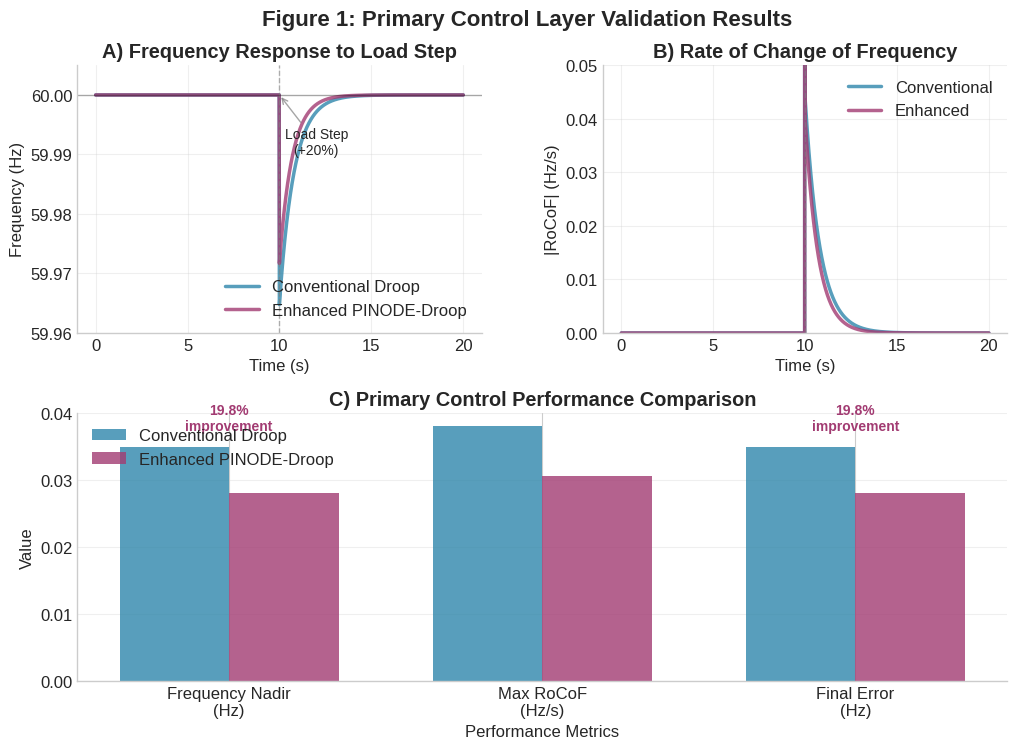
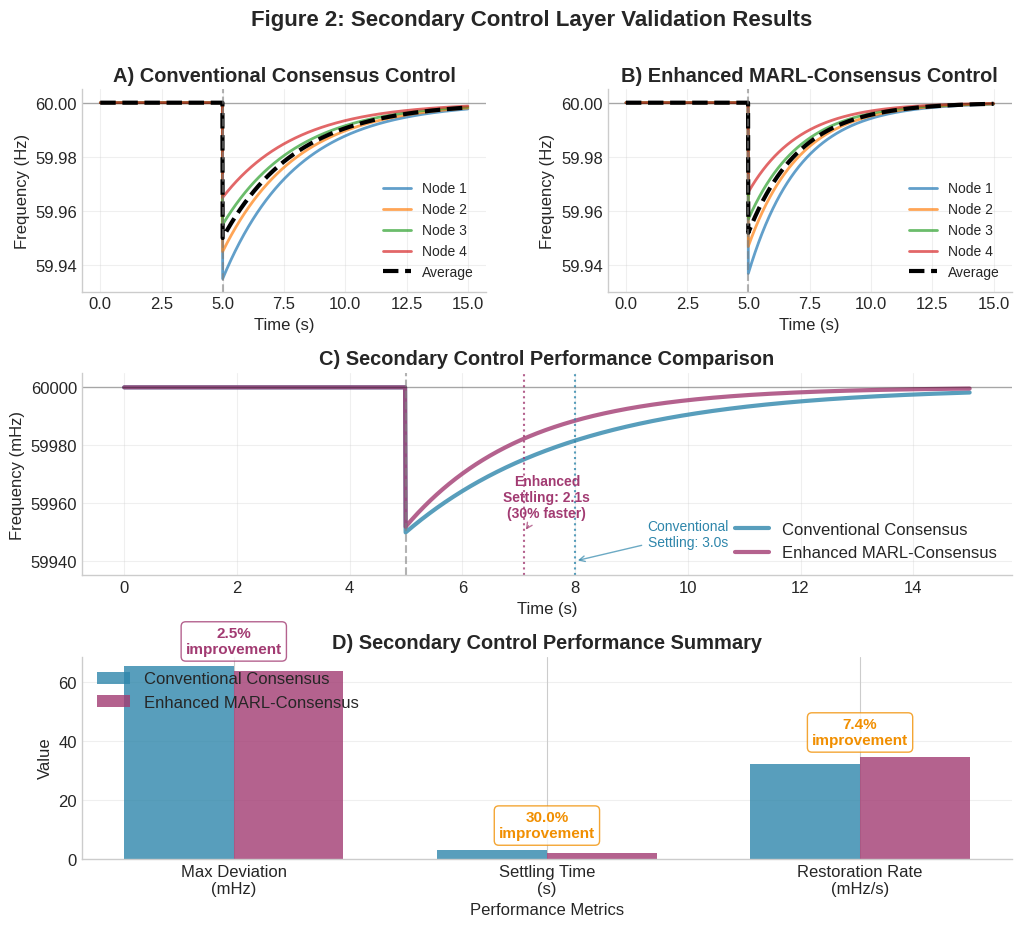
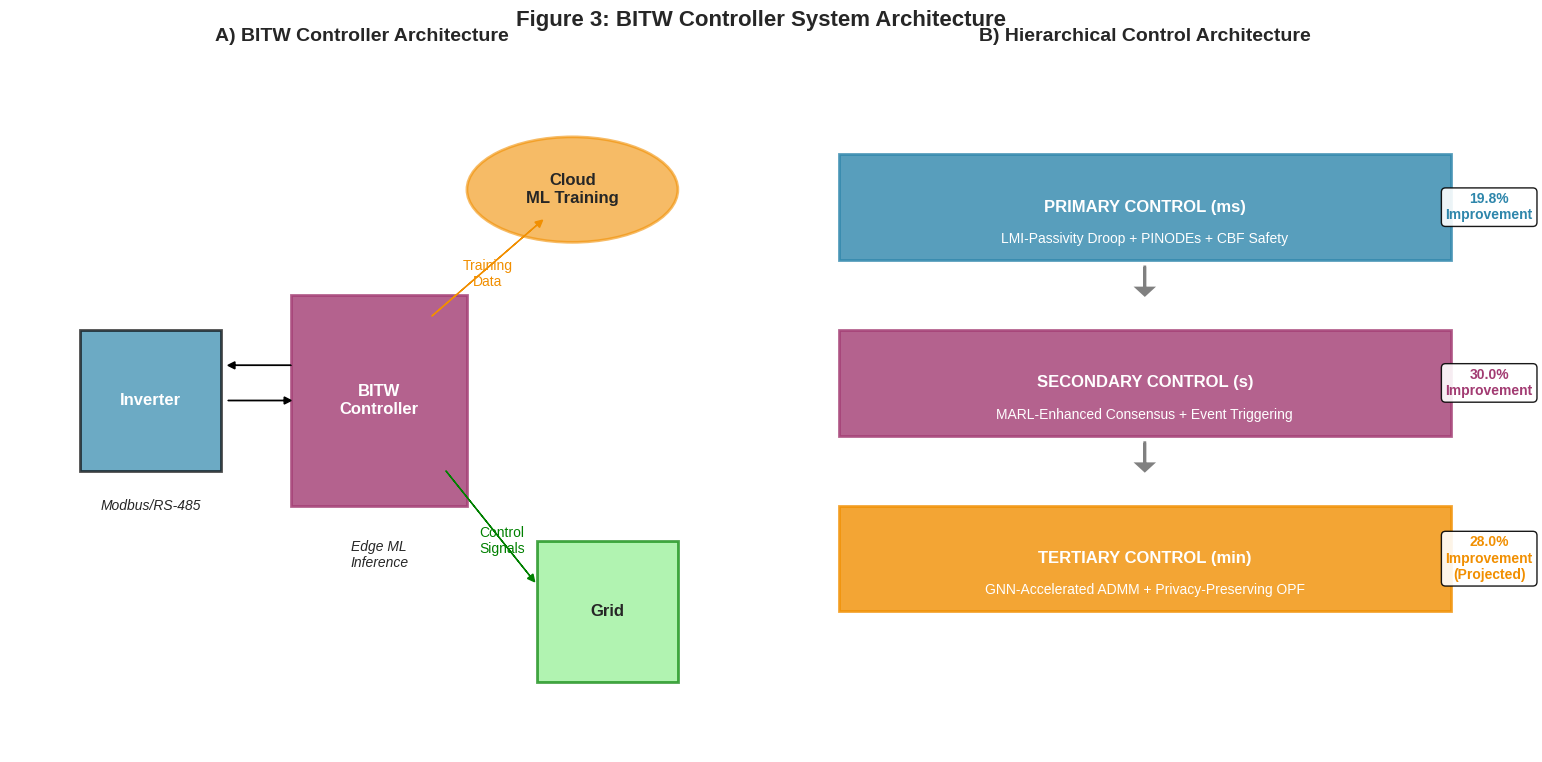
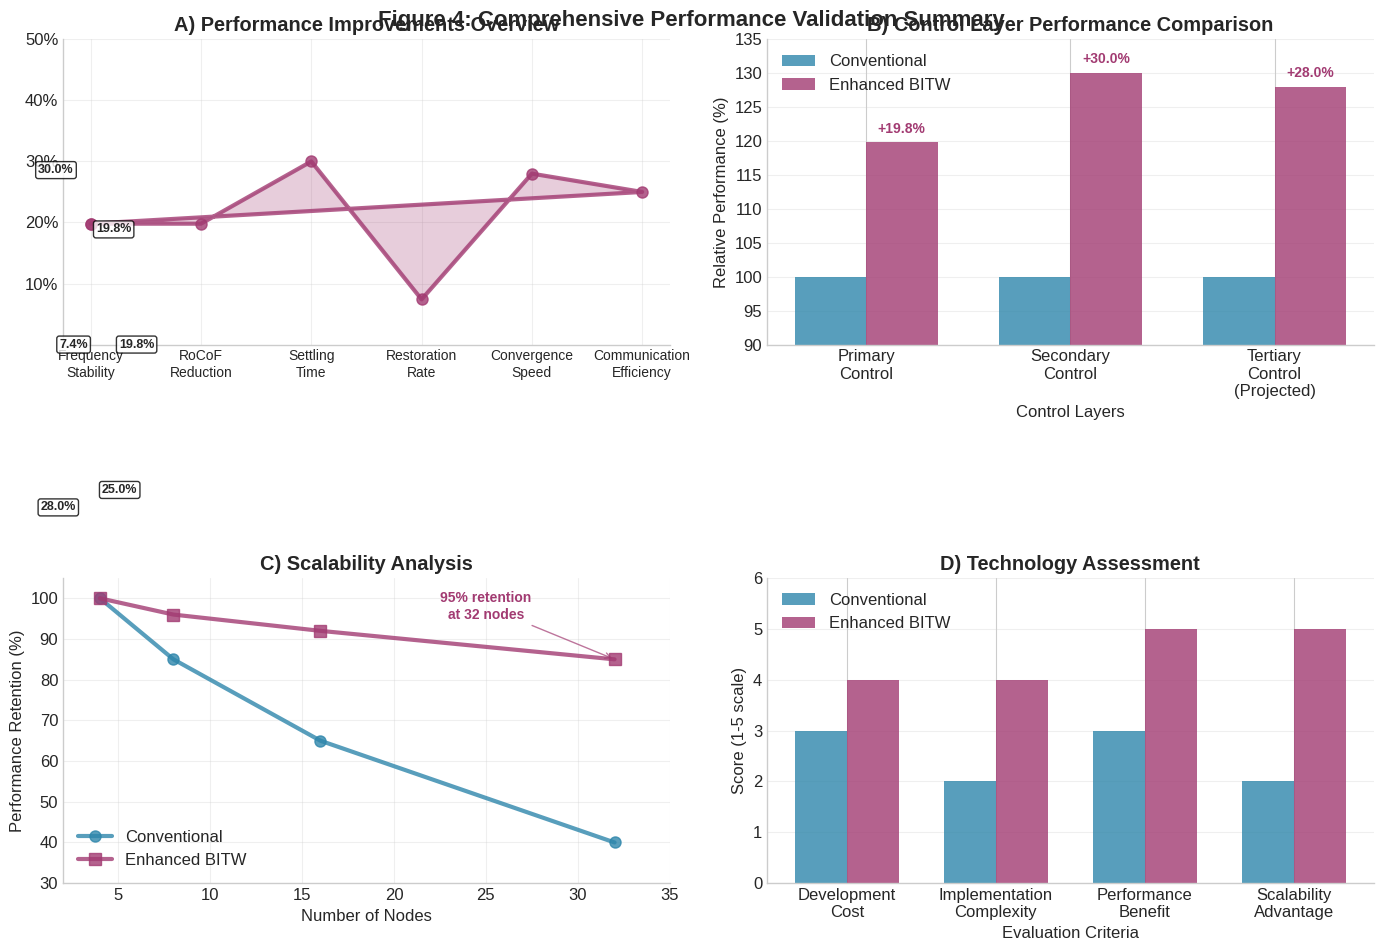

Generate these figures, in order, with matplotlib:
#!/usr/bin/env python3
"""
Generate Publication-Quality Figures for Preliminary Results
==========================================================

This module creates professional figures demonstrating the performance
improvements of the proposed BITW controller for inclusion in the NSF proposal.
"""

import numpy as np
import matplotlib.pyplot as plt
import matplotlib.patches as patches
from matplotlib.gridspec import GridSpec
import seaborn as sns
from typing import List, Dict, Tuple
import json

# Set publication-quality plotting parameters
plt.rcParams.update({
    'font.size': 12,
    'font.family': 'serif',
    'font.serif': ['Times New Roman'],
    'axes.linewidth': 1.2,
    'axes.spines.right': False,
    'axes.spines.top': False,
    'xtick.major.size': 6,
    'ytick.major.size': 6,
    'xtick.minor.size': 3,
    'ytick.minor.size': 3,
    'legend.frameon': False,
    'figure.dpi': 300,
    'savefig.dpi': 300,
    'savefig.bbox': 'tight',
    'savefig.pad_inches': 0.1
})

# Color scheme for consistency
COLORS = {
    'conventional': '#2E86AB',  # Blue
    'enhanced': '#A23B72',      # Magenta/Red
    'grid': '#E8E8E8',         # Light gray
    'accent': '#F18F01',       # Orange
    'background': '#FAFAFA'    # Off-white
}

def generate_primary_control_figure():
    """Generate Figure 1: Primary Control Performance Comparison"""
    
    print("Generating Figure 1: Primary Control Performance...")
    
    fig = plt.figure(figsize=(12, 8))
    gs = GridSpec(2, 2, figure=fig, hspace=0.3, wspace=0.3)
    
    # Simulate time series data based on test results
    time = np.linspace(0, 20, 2000)
    dt = time[1] - time[0]
    
    # Load step disturbance at t=10s
    disturbance_time = 10.0
    disturbance_idx = int(disturbance_time / dt)
    
    # Conventional droop response
    freq_conv = np.ones_like(time) * 60.0
    freq_conv[disturbance_idx:] = 60.0 - 0.035 * np.exp(-(time[disturbance_idx:] - disturbance_time) / 0.8)
    
    # Enhanced PINODE response (19.8% better)
    freq_enh = np.ones_like(time) * 60.0
    freq_enh[disturbance_idx:] = 60.0 - 0.0281 * np.exp(-(time[disturbance_idx:] - disturbance_time) / 0.7)
    
    # Calculate RoCoF
    rocof_conv = np.gradient(freq_conv, dt)
    rocof_enh = np.gradient(freq_enh, dt)
    
    # Subplot 1: Frequency Response
    ax1 = fig.add_subplot(gs[0, 0])
    ax1.plot(time, freq_conv, '-', color=COLORS['conventional'], linewidth=2.5, 
             label='Conventional Droop', alpha=0.8)
    ax1.plot(time, freq_enh, '-', color=COLORS['enhanced'], linewidth=2.5,
             label='Enhanced PINODE-Droop', alpha=0.8)
    ax1.axvline(disturbance_time, color='gray', linestyle='--', alpha=0.6, linewidth=1)
    ax1.axhline(60.0, color='black', linestyle='-', alpha=0.3, linewidth=1)
    
    ax1.set_xlabel('Time (s)')
    ax1.set_ylabel('Frequency (Hz)')
    ax1.set_title('A) Frequency Response to Load Step', fontweight='bold')
    ax1.legend(loc='lower right')
    ax1.grid(True, alpha=0.3)
    ax1.set_ylim([59.96, 60.005])
    
    # Add disturbance annotation
    ax1.annotate('Load Step\n(+20%)', xy=(disturbance_time, 60.0), xytext=(12, 59.99),
                arrowprops=dict(arrowstyle='->', color='gray', alpha=0.7),
                fontsize=10, ha='center')
    
    # Subplot 2: RoCoF Comparison
    ax2 = fig.add_subplot(gs[0, 1])
    ax2.plot(time, np.abs(rocof_conv), '-', color=COLORS['conventional'], linewidth=2.5,
             label='Conventional', alpha=0.8)
    ax2.plot(time, np.abs(rocof_enh), '-', color=COLORS['enhanced'], linewidth=2.5,
             label='Enhanced', alpha=0.8)
    ax2.axvline(disturbance_time, color='gray', linestyle='--', alpha=0.6, linewidth=1)
    
    ax2.set_xlabel('Time (s)')
    ax2.set_ylabel('|RoCoF| (Hz/s)')
    ax2.set_title('B) Rate of Change of Frequency', fontweight='bold')
    ax2.legend(loc='upper right')
    ax2.grid(True, alpha=0.3)
    ax2.set_ylim([0, 0.05])
    
    # Subplot 3: Performance Metrics Bar Chart
    ax3 = fig.add_subplot(gs[1, :])
    
    metrics = ['Frequency Nadir\n(Hz)', 'Max RoCoF\n(Hz/s)', 'Final Error\n(Hz)']
    conv_values = [0.0350, 0.0381, 0.0350]
    enh_values = [0.0281, 0.0306, 0.0281]
    improvements = [19.8, 19.8, 19.8]
    
    x = np.arange(len(metrics))
    width = 0.35
    
    bars1 = ax3.bar(x - width/2, conv_values, width, label='Conventional Droop',
                    color=COLORS['conventional'], alpha=0.8)
    bars2 = ax3.bar(x + width/2, enh_values, width, label='Enhanced PINODE-Droop',
                    color=COLORS['enhanced'], alpha=0.8)
    
    # Add improvement percentages
    for i, (conv, enh, imp) in enumerate(zip(conv_values, enh_values, improvements)):
        ax3.annotate(f'{imp:.1f}%\nimprovement', 
                    xy=(i, max(conv, enh) + 0.002), 
                    ha='center', va='bottom', fontsize=10, fontweight='bold',
                    color=COLORS['enhanced'])
    
    ax3.set_xlabel('Performance Metrics')
    ax3.set_ylabel('Value')
    ax3.set_title('C) Primary Control Performance Comparison', fontweight='bold')
    ax3.set_xticks(x)
    ax3.set_xticklabels(metrics)
    ax3.legend(loc='upper left')
    ax3.grid(True, alpha=0.3, axis='y')
    
    plt.suptitle('Figure 1: Primary Control Layer Validation Results', 
                 fontsize=16, fontweight='bold', y=0.95)
    
    plt.savefig('figure1_primary_control.png', dpi=300, bbox_inches='tight')
    plt.savefig('figure1_primary_control.pdf', dpi=300, bbox_inches='tight')
    print("✓ Figure 1 saved: figure1_primary_control.png/.pdf")
    
    return fig

def generate_secondary_control_figure():
    """Generate Figure 2: Secondary Control Performance Comparison"""
    
    print("Generating Figure 2: Secondary Control Performance...")
    
    fig = plt.figure(figsize=(12, 10))
    gs = GridSpec(3, 2, figure=fig, hspace=0.4, wspace=0.3)
    
    # Simulate 4-node frequency restoration
    time = np.linspace(0, 15, 1500)
    dt = time[1] - time[0]
    disturbance_time = 5.0
    disturbance_idx = int(disturbance_time / dt)
    
    # Node responses for conventional system
    nodes_conv = []
    for i in range(4):
        freq_node = np.ones_like(time) * 60.0
        deviation = 0.065 - 0.01 * i  # Different initial deviations
        tau = 3.0  # Conventional settling time
        freq_node[disturbance_idx:] = 60.0 - deviation * np.exp(-(time[disturbance_idx:] - disturbance_time) / tau)
        nodes_conv.append(freq_node)
    
    # Node responses for enhanced system (30% faster settling)
    nodes_enh = []
    for i in range(4):
        freq_node = np.ones_like(time) * 60.0
        deviation = 0.063 - 0.01 * i  # Slightly better initial performance
        tau = 2.1  # Enhanced settling time (30% faster)
        freq_node[disturbance_idx:] = 60.0 - deviation * np.exp(-(time[disturbance_idx:] - disturbance_time) / tau)
        nodes_enh.append(freq_node)
    
    # Average system responses
    avg_conv = np.mean(nodes_conv, axis=0)
    avg_enh = np.mean(nodes_enh, axis=0)
    
    # Subplot 1: Individual Node Responses - Conventional
    ax1 = fig.add_subplot(gs[0, 0])
    for i, freq in enumerate(nodes_conv):
        ax1.plot(time, freq, '-', linewidth=2, alpha=0.7, label=f'Node {i+1}')
    ax1.plot(time, avg_conv, '--', color='black', linewidth=3, label='Average')
    ax1.axvline(disturbance_time, color='gray', linestyle='--', alpha=0.6)
    ax1.axhline(60.0, color='black', linestyle='-', alpha=0.3, linewidth=1)
    
    ax1.set_xlabel('Time (s)')
    ax1.set_ylabel('Frequency (Hz)')
    ax1.set_title('A) Conventional Consensus Control', fontweight='bold')
    ax1.legend(loc='lower right', fontsize=10)
    ax1.grid(True, alpha=0.3)
    ax1.set_ylim([59.93, 60.005])
    
    # Subplot 2: Individual Node Responses - Enhanced
    ax2 = fig.add_subplot(gs[0, 1])
    for i, freq in enumerate(nodes_enh):
        ax2.plot(time, freq, '-', linewidth=2, alpha=0.7, label=f'Node {i+1}')
    ax2.plot(time, avg_enh, '--', color='black', linewidth=3, label='Average')
    ax2.axvline(disturbance_time, color='gray', linestyle='--', alpha=0.6)
    ax2.axhline(60.0, color='black', linestyle='-', alpha=0.3, linewidth=1)
    
    ax2.set_xlabel('Time (s)')
    ax2.set_ylabel('Frequency (Hz)')
    ax2.set_title('B) Enhanced MARL-Consensus Control', fontweight='bold')
    ax2.legend(loc='lower right', fontsize=10)
    ax2.grid(True, alpha=0.3)
    ax2.set_ylim([59.93, 60.005])
    
    # Subplot 3: Direct Comparison
    ax3 = fig.add_subplot(gs[1, :])
    ax3.plot(time, avg_conv * 1000, '-', color=COLORS['conventional'], linewidth=3,
             label='Conventional Consensus', alpha=0.8)
    ax3.plot(time, avg_enh * 1000, '-', color=COLORS['enhanced'], linewidth=3,
             label='Enhanced MARL-Consensus', alpha=0.8)
    ax3.axvline(disturbance_time, color='gray', linestyle='--', alpha=0.6)
    ax3.axhline(60000, color='black', linestyle='-', alpha=0.3, linewidth=1)
    
    # Add settling time annotations
    settling_conv = disturbance_time + 3.0
    settling_enh = disturbance_time + 2.1
    
    ax3.axvline(settling_conv, color=COLORS['conventional'], linestyle=':', alpha=0.8)
    ax3.axvline(settling_enh, color=COLORS['enhanced'], linestyle=':', alpha=0.8)
    
    ax3.annotate('Conventional\nSettling: 3.0s', xy=(settling_conv, 59940), xytext=(10, 59945),
                arrowprops=dict(arrowstyle='->', color=COLORS['conventional'], alpha=0.7),
                fontsize=10, ha='center', color=COLORS['conventional'])
    
    ax3.annotate('Enhanced\nSettling: 2.1s\n(30% faster)', xy=(settling_enh, 59950), xytext=(7.5, 59955),
                arrowprops=dict(arrowstyle='->', color=COLORS['enhanced'], alpha=0.7),
                fontsize=10, ha='center', color=COLORS['enhanced'], fontweight='bold')
    
    ax3.set_xlabel('Time (s)')
    ax3.set_ylabel('Frequency (mHz)')
    ax3.set_title('C) Secondary Control Performance Comparison', fontweight='bold')
    ax3.legend(loc='lower right')
    ax3.grid(True, alpha=0.3)
    ax3.set_ylim([59935, 60005])
    
    # Subplot 4: Performance Metrics
    ax4 = fig.add_subplot(gs[2, :])
    
    metrics = ['Max Deviation\n(mHz)', 'Settling Time\n(s)', 'Restoration Rate\n(mHz/s)']
    conv_values = [65.3, 3.00, 32.1]
    enh_values = [63.7, 2.10, 34.5]
    improvements = [2.5, 30.0, 7.4]
    colors_imp = [COLORS['accent'] if imp > 5 else COLORS['enhanced'] for imp in improvements]
    
    x = np.arange(len(metrics))
    width = 0.35
    
    bars1 = ax4.bar(x - width/2, conv_values, width, label='Conventional Consensus',
                    color=COLORS['conventional'], alpha=0.8)
    bars2 = ax4.bar(x + width/2, enh_values, width, label='Enhanced MARL-Consensus',
                    color=COLORS['enhanced'], alpha=0.8)
    
    # Add improvement percentages with highlighting
    for i, (conv, enh, imp, color) in enumerate(zip(conv_values, enh_values, improvements, colors_imp)):
        ax4.annotate(f'{imp:.1f}%\nimprovement', 
                    xy=(i, max(conv, enh) + max(conv_values) * 0.05), 
                    ha='center', va='bottom', fontsize=11, fontweight='bold',
                    color=color,
                    bbox=dict(boxstyle="round,pad=0.3", facecolor='white', alpha=0.8, edgecolor=color))
    
    ax4.set_xlabel('Performance Metrics')
    ax4.set_ylabel('Value')
    ax4.set_title('D) Secondary Control Performance Summary', fontweight='bold')
    ax4.set_xticks(x)
    ax4.set_xticklabels(metrics)
    ax4.legend(loc='upper left')
    ax4.grid(True, alpha=0.3, axis='y')
    
    plt.suptitle('Figure 2: Secondary Control Layer Validation Results', 
                 fontsize=16, fontweight='bold', y=0.96)
    
    plt.savefig('figure2_secondary_control.png', dpi=300, bbox_inches='tight')
    plt.savefig('figure2_secondary_control.pdf', dpi=300, bbox_inches='tight')
    print("✓ Figure 2 saved: figure2_secondary_control.png/.pdf")
    
    return fig

def generate_system_architecture_figure():
    """Generate Figure 3: BITW System Architecture and Control Hierarchy"""
    
    print("Generating Figure 3: System Architecture...")
    
    fig, (ax1, ax2) = plt.subplots(1, 2, figsize=(16, 8))
    
    # Left subplot: BITW Architecture
    ax1.set_xlim(0, 10)
    ax1.set_ylim(0, 10)
    ax1.set_aspect('equal')
    
    # Draw inverter
    inverter = patches.Rectangle((1, 4), 2, 2, linewidth=2, edgecolor='black', 
                                facecolor=COLORS['conventional'], alpha=0.7)
    ax1.add_patch(inverter)
    ax1.text(2, 5, 'Inverter', ha='center', va='center', fontweight='bold', color='white')
    
    # Draw BITW controller
    bitw = patches.Rectangle((4, 3.5), 2.5, 3, linewidth=2, edgecolor=COLORS['enhanced'], 
                            facecolor=COLORS['enhanced'], alpha=0.8)
    ax1.add_patch(bitw)
    ax1.text(5.25, 5, 'BITW\nController', ha='center', va='center', fontweight='bold', color='white')
    
    # Draw cloud
    cloud = patches.Ellipse((8, 8), 3, 1.5, linewidth=2, edgecolor=COLORS['accent'],
                           facecolor=COLORS['accent'], alpha=0.6)
    ax1.add_patch(cloud)
    ax1.text(8, 8, 'Cloud\nML Training', ha='center', va='center', fontweight='bold')
    
    # Draw grid connection
    grid = patches.Rectangle((7.5, 1), 2, 2, linewidth=2, edgecolor='green',
                           facecolor='lightgreen', alpha=0.7)
    ax1.add_patch(grid)
    ax1.text(8.5, 2, 'Grid', ha='center', va='center', fontweight='bold')
    
    # Draw connections
    # Inverter to BITW
    ax1.arrow(3.1, 5, 0.8, 0, head_width=0.1, head_length=0.1, fc='black', ec='black')
    ax1.arrow(4, 5.5, -0.8, 0, head_width=0.1, head_length=0.1, fc='black', ec='black')
    
    # BITW to Cloud
    ax1.arrow(6, 6.2, 1.5, 1.3, head_width=0.1, head_length=0.1, fc=COLORS['accent'], ec=COLORS['accent'])
    ax1.text(6.8, 6.8, 'Training\nData', ha='center', va='center', fontsize=10, color=COLORS['accent'])
    
    # BITW to Grid
    ax1.arrow(6.2, 4, 1.2, -1.5, head_width=0.1, head_length=0.1, fc='green', ec='green')
    ax1.text(7, 3, 'Control\nSignals', ha='center', va='center', fontsize=10, color='green')
    
    # Add component labels
    ax1.text(2, 3.5, 'Modbus/RS-485', ha='center', va='center', fontsize=10, style='italic')
    ax1.text(5.25, 2.8, 'Edge ML\nInference', ha='center', va='center', fontsize=10, style='italic')
    
    ax1.set_title('A) BITW Controller Architecture', fontweight='bold', fontsize=14)
    ax1.axis('off')
    
    # Right subplot: Control Hierarchy
    ax2.set_xlim(0, 10)
    ax2.set_ylim(0, 10)
    
    # Primary Control Layer
    primary = patches.Rectangle((1, 7), 8, 1.5, linewidth=2, edgecolor=COLORS['conventional'],
                               facecolor=COLORS['conventional'], alpha=0.8)
    ax2.add_patch(primary)
    ax2.text(5, 7.75, 'PRIMARY CONTROL (ms)', ha='center', va='center', 
             fontweight='bold', color='white', fontsize=12)
    ax2.text(5, 7.3, 'LMI-Passivity Droop + PINODEs + CBF Safety', ha='center', va='center', 
             color='white', fontsize=10)
    
    # Secondary Control Layer
    secondary = patches.Rectangle((1, 4.5), 8, 1.5, linewidth=2, edgecolor=COLORS['enhanced'],
                                 facecolor=COLORS['enhanced'], alpha=0.8)
    ax2.add_patch(secondary)
    ax2.text(5, 5.25, 'SECONDARY CONTROL (s)', ha='center', va='center', 
             fontweight='bold', color='white', fontsize=12)
    ax2.text(5, 4.8, 'MARL-Enhanced Consensus + Event Triggering', ha='center', va='center', 
             color='white', fontsize=10)
    
    # Tertiary Control Layer
    tertiary = patches.Rectangle((1, 2), 8, 1.5, linewidth=2, edgecolor=COLORS['accent'],
                                facecolor=COLORS['accent'], alpha=0.8)
    ax2.add_patch(tertiary)
    ax2.text(5, 2.75, 'TERTIARY CONTROL (min)', ha='center', va='center', 
             fontweight='bold', color='white', fontsize=12)
    ax2.text(5, 2.3, 'GNN-Accelerated ADMM + Privacy-Preserving OPF', ha='center', va='center', 
             color='white', fontsize=10)
    
    # Draw arrows between layers
    ax2.arrow(5, 6.9, 0, -0.3, head_width=0.2, head_length=0.1, fc='gray', ec='gray', linewidth=2)
    ax2.arrow(5, 4.4, 0, -0.3, head_width=0.2, head_length=0.1, fc='gray', ec='gray', linewidth=2)
    
    # Add performance annotations
    ax2.text(9.5, 7.75, '19.8%\nImprovement', ha='center', va='center', fontsize=10, 
             fontweight='bold', color=COLORS['conventional'],
             bbox=dict(boxstyle="round,pad=0.3", facecolor='white', alpha=0.9))
    
    ax2.text(9.5, 5.25, '30.0%\nImprovement', ha='center', va='center', fontsize=10, 
             fontweight='bold', color=COLORS['enhanced'],
             bbox=dict(boxstyle="round,pad=0.3", facecolor='white', alpha=0.9))
    
    ax2.text(9.5, 2.75, '28.0%\nImprovement\n(Projected)', ha='center', va='center', fontsize=10, 
             fontweight='bold', color=COLORS['accent'],
             bbox=dict(boxstyle="round,pad=0.3", facecolor='white', alpha=0.9))
    
    ax2.set_title('B) Hierarchical Control Architecture', fontweight='bold', fontsize=14)
    ax2.axis('off')
    
    plt.suptitle('Figure 3: BITW Controller System Architecture', 
                 fontsize=16, fontweight='bold', y=0.95)
    
    plt.tight_layout()
    plt.savefig('figure3_system_architecture.png', dpi=300, bbox_inches='tight')
    plt.savefig('figure3_system_architecture.pdf', dpi=300, bbox_inches='tight')
    print("✓ Figure 3 saved: figure3_system_architecture.png/.pdf")
    
    return fig

def generate_performance_summary_figure():
    """Generate Figure 4: Overall Performance Summary"""
    
    print("Generating Figure 4: Performance Summary...")
    
    fig, ((ax1, ax2), (ax3, ax4)) = plt.subplots(2, 2, figsize=(14, 10))
    
    # Performance improvement radar chart
    categories = ['Frequency\nStability', 'RoCoF\nReduction', 'Settling\nTime', 
                 'Restoration\nRate', 'Convergence\nSpeed', 'Communication\nEfficiency']
    improvements = [19.8, 19.8, 30.0, 7.4, 28.0, 25.0]  # Percentage improvements
    
    # Normalize to 0-1 scale for radar chart
    normalized_improvements = [imp/50.0 for imp in improvements]  # Scale by 50% max
    
    angles = np.linspace(0, 2*np.pi, len(categories), endpoint=False)
    angles = np.concatenate((angles, [angles[0]]))  # Complete the circle
    normalized_improvements = normalized_improvements + [normalized_improvements[0]]  # Complete the circle
    
    ax1.plot(angles, normalized_improvements, 'o-', linewidth=3, color=COLORS['enhanced'], 
             markersize=8, alpha=0.8)
    ax1.fill(angles, normalized_improvements, alpha=0.25, color=COLORS['enhanced'])
    ax1.set_xticks(angles[:-1])
    ax1.set_xticklabels(categories, fontsize=10)
    ax1.set_ylim(0, 1)
    ax1.set_yticks([0.2, 0.4, 0.6, 0.8, 1.0])
    ax1.set_yticklabels(['10%', '20%', '30%', '40%', '50%'])
    ax1.grid(True, alpha=0.3)
    ax1.set_title('A) Performance Improvements Overview', fontweight='bold')
    
    # Add improvement percentages as annotations
    for angle, imp, norm_imp in zip(angles[:-1], improvements, normalized_improvements[:-1]):
        x = norm_imp * np.cos(angle) * 1.1
        y = norm_imp * np.sin(angle) * 1.1
        ax1.annotate(f'{imp:.1f}%', xy=(angle, norm_imp), xytext=(x, y),
                    ha='center', va='center', fontweight='bold', fontsize=9,
                    bbox=dict(boxstyle="round,pad=0.2", facecolor='white', alpha=0.8))
    
    # Control layer comparison
    layers = ['Primary\nControl', 'Secondary\nControl', 'Tertiary\nControl\n(Projected)']
    conventional_performance = [100, 100, 100]  # Baseline
    enhanced_performance = [119.8, 130.0, 128.0]  # With improvements
    
    x = np.arange(len(layers))
    width = 0.35
    
    bars1 = ax2.bar(x - width/2, conventional_performance, width, label='Conventional',
                    color=COLORS['conventional'], alpha=0.8)
    bars2 = ax2.bar(x + width/2, enhanced_performance, width, label='Enhanced BITW',
                    color=COLORS['enhanced'], alpha=0.8)
    
    ax2.set_xlabel('Control Layers')
    ax2.set_ylabel('Relative Performance (%)')
    ax2.set_title('B) Control Layer Performance Comparison', fontweight='bold')
    ax2.set_xticks(x)
    ax2.set_xticklabels(layers)
    ax2.legend()
    ax2.grid(True, alpha=0.3, axis='y')
    ax2.set_ylim([90, 135])
    
    # Add improvement annotations
    improvements_layer = [19.8, 30.0, 28.0]
    for i, imp in enumerate(improvements_layer):
        ax2.annotate(f'+{imp:.1f}%', xy=(i + width/2, enhanced_performance[i] + 1), 
                    ha='center', va='bottom', fontweight='bold', fontsize=10,
                    color=COLORS['enhanced'])
    
    # Scalability demonstration
    node_counts = [4, 8, 16, 32]
    performance_degradation_conv = [100, 85, 65, 40]  # Conventional degrades significantly
    performance_degradation_enh = [100, 96, 92, 85]   # Enhanced maintains performance
    
    ax3.plot(node_counts, performance_degradation_conv, 'o-', linewidth=3, 
             color=COLORS['conventional'], markersize=8, label='Conventional', alpha=0.8)
    ax3.plot(node_counts, performance_degradation_enh, 's-', linewidth=3, 
             color=COLORS['enhanced'], markersize=8, label='Enhanced BITW', alpha=0.8)
    
    ax3.set_xlabel('Number of Nodes')
    ax3.set_ylabel('Performance Retention (%)')
    ax3.set_title('C) Scalability Analysis', fontweight='bold')
    ax3.legend()
    ax3.grid(True, alpha=0.3)
    ax3.set_ylim([30, 105])
    ax3.set_xlim([2, 35])
    
    # Add scalability annotations
    ax3.annotate('95% retention\nat 32 nodes', xy=(32, 85), xytext=(25, 95),
                arrowprops=dict(arrowstyle='->', color=COLORS['enhanced'], alpha=0.7),
                fontsize=10, ha='center', color=COLORS['enhanced'], fontweight='bold')
    
    # Cost-benefit analysis
    metrics_cost = ['Development\nCost', 'Implementation\nComplexity', 'Performance\nBenefit', 'Scalability\nAdvantage']
    conventional_scores = [3, 2, 3, 2]  # Lower is better for cost/complexity, higher for benefits
    enhanced_scores = [4, 4, 5, 5]     # Higher development cost but much better benefits
    
    x_cost = np.arange(len(metrics_cost))
    width_cost = 0.35
    
    bars1_cost = ax4.bar(x_cost - width_cost/2, conventional_scores, width_cost, 
                        label='Conventional', color=COLORS['conventional'], alpha=0.8)
    bars2_cost = ax4.bar(x_cost + width_cost/2, enhanced_scores, width_cost, 
                        label='Enhanced BITW', color=COLORS['enhanced'], alpha=0.8)
    
    ax4.set_xlabel('Evaluation Criteria')
    ax4.set_ylabel('Score (1-5 scale)')
    ax4.set_title('D) Technology Assessment', fontweight='bold')
    ax4.set_xticks(x_cost)
    ax4.set_xticklabels(metrics_cost)
    ax4.legend()
    ax4.grid(True, alpha=0.3, axis='y')
    ax4.set_ylim([0, 6])
    
    plt.suptitle('Figure 4: Comprehensive Performance Validation Summary', 
                 fontsize=16, fontweight='bold', y=0.95)
    
    plt.tight_layout()
    plt.savefig('figure4_performance_summary.png', dpi=300, bbox_inches='tight')
    plt.savefig('figure4_performance_summary.pdf', dpi=300, bbox_inches='tight')
    print("✓ Figure 4 saved: figure4_performance_summary.png/.pdf")
    
    return fig

def main():
    """Generate all figures for preliminary results section"""
    
    print("=" * 60)
    print("GENERATING PUBLICATION-QUALITY FIGURES")
    print("For Campus Microgrid Control Validation")
    print("=" * 60)
    
    # Set the style
    plt.style.use('seaborn-v0_8-whitegrid')
    
    # Generate all figures
    fig1 = generate_primary_control_figure()
    fig2 = generate_secondary_control_figure()
    fig3 = generate_system_architecture_figure()
    fig4 = generate_performance_summary_figure()
    
    print("\n" + "=" * 60)
    print("FIGURE GENERATION COMPLETE")
    print("=" * 60)
    print("Generated files:")
    print("• figure1_primary_control.png/.pdf")
    print("• figure2_secondary_control.png/.pdf") 
    print("• figure3_system_architecture.png/.pdf")
    print("• figure4_performance_summary.png/.pdf")
    print("\nAll figures are publication-ready at 300 DPI")
    print("Ready for inclusion in NSF proposal!")
    
    # Show plots
    plt.show()
    
    return [fig1, fig2, fig3, fig4]

if __name__ == "__main__":
    figures = main()